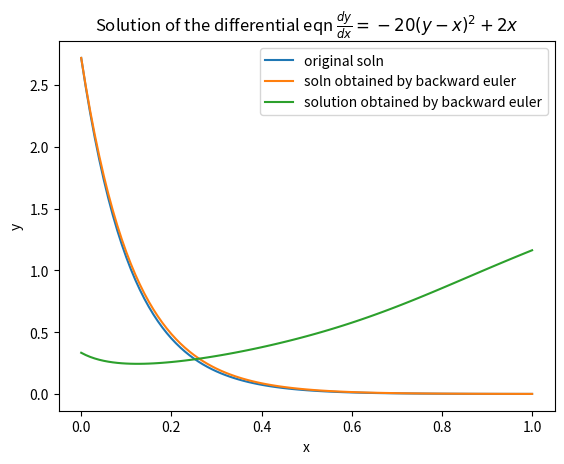

The matplotlib source for this figure:
import numpy as np
import matplotlib.pyplot as plt
from scipy.optimize import newton

def backward_euler(f,x0,xf,y0,h=0.01):
    x_values=[x0]
    y_values=[y0]
    x=x0
    y=y0
    while x<xf:
        y=newton(lambda t:t-y-h*f(x+h,t),x0)
        x+=h
        y_values.append(y)
        x_values.append(x)

    return x_values,y_values

def f(x,y):
    return -9*y

def g(x,y):
    return -20*(y-x)**2+2*x


x_values,y_values=backward_euler(f,0,1,np.exp(1))

f_original=lambda x: np.exp(1-9*x)
plt.plot(x_values,f_original(np.array(x_values)),label="original soln")
plt.plot(x_values,y_values,label="soln obtained by backward euler ")
plt.grid()
plt.xlabel("x")
plt.ylabel("y")
plt.title(r"Solution of the differential eqn $\frac{dy}{dx}=-9y$")
plt.legend()
plt.show()

x_values_g,y_values_g=backward_euler(g,0,1,1/3)
plt.plot(x_values_g,y_values_g,label='solution obtained by backward euler')
plt.grid()
plt.xlabel("x")
plt.ylabel("y")
plt.legend()
plt.title(r"Solution of the differential eqn $\frac{dy}{dx}=-20(y-x)^2 + 2x$")
plt.show()